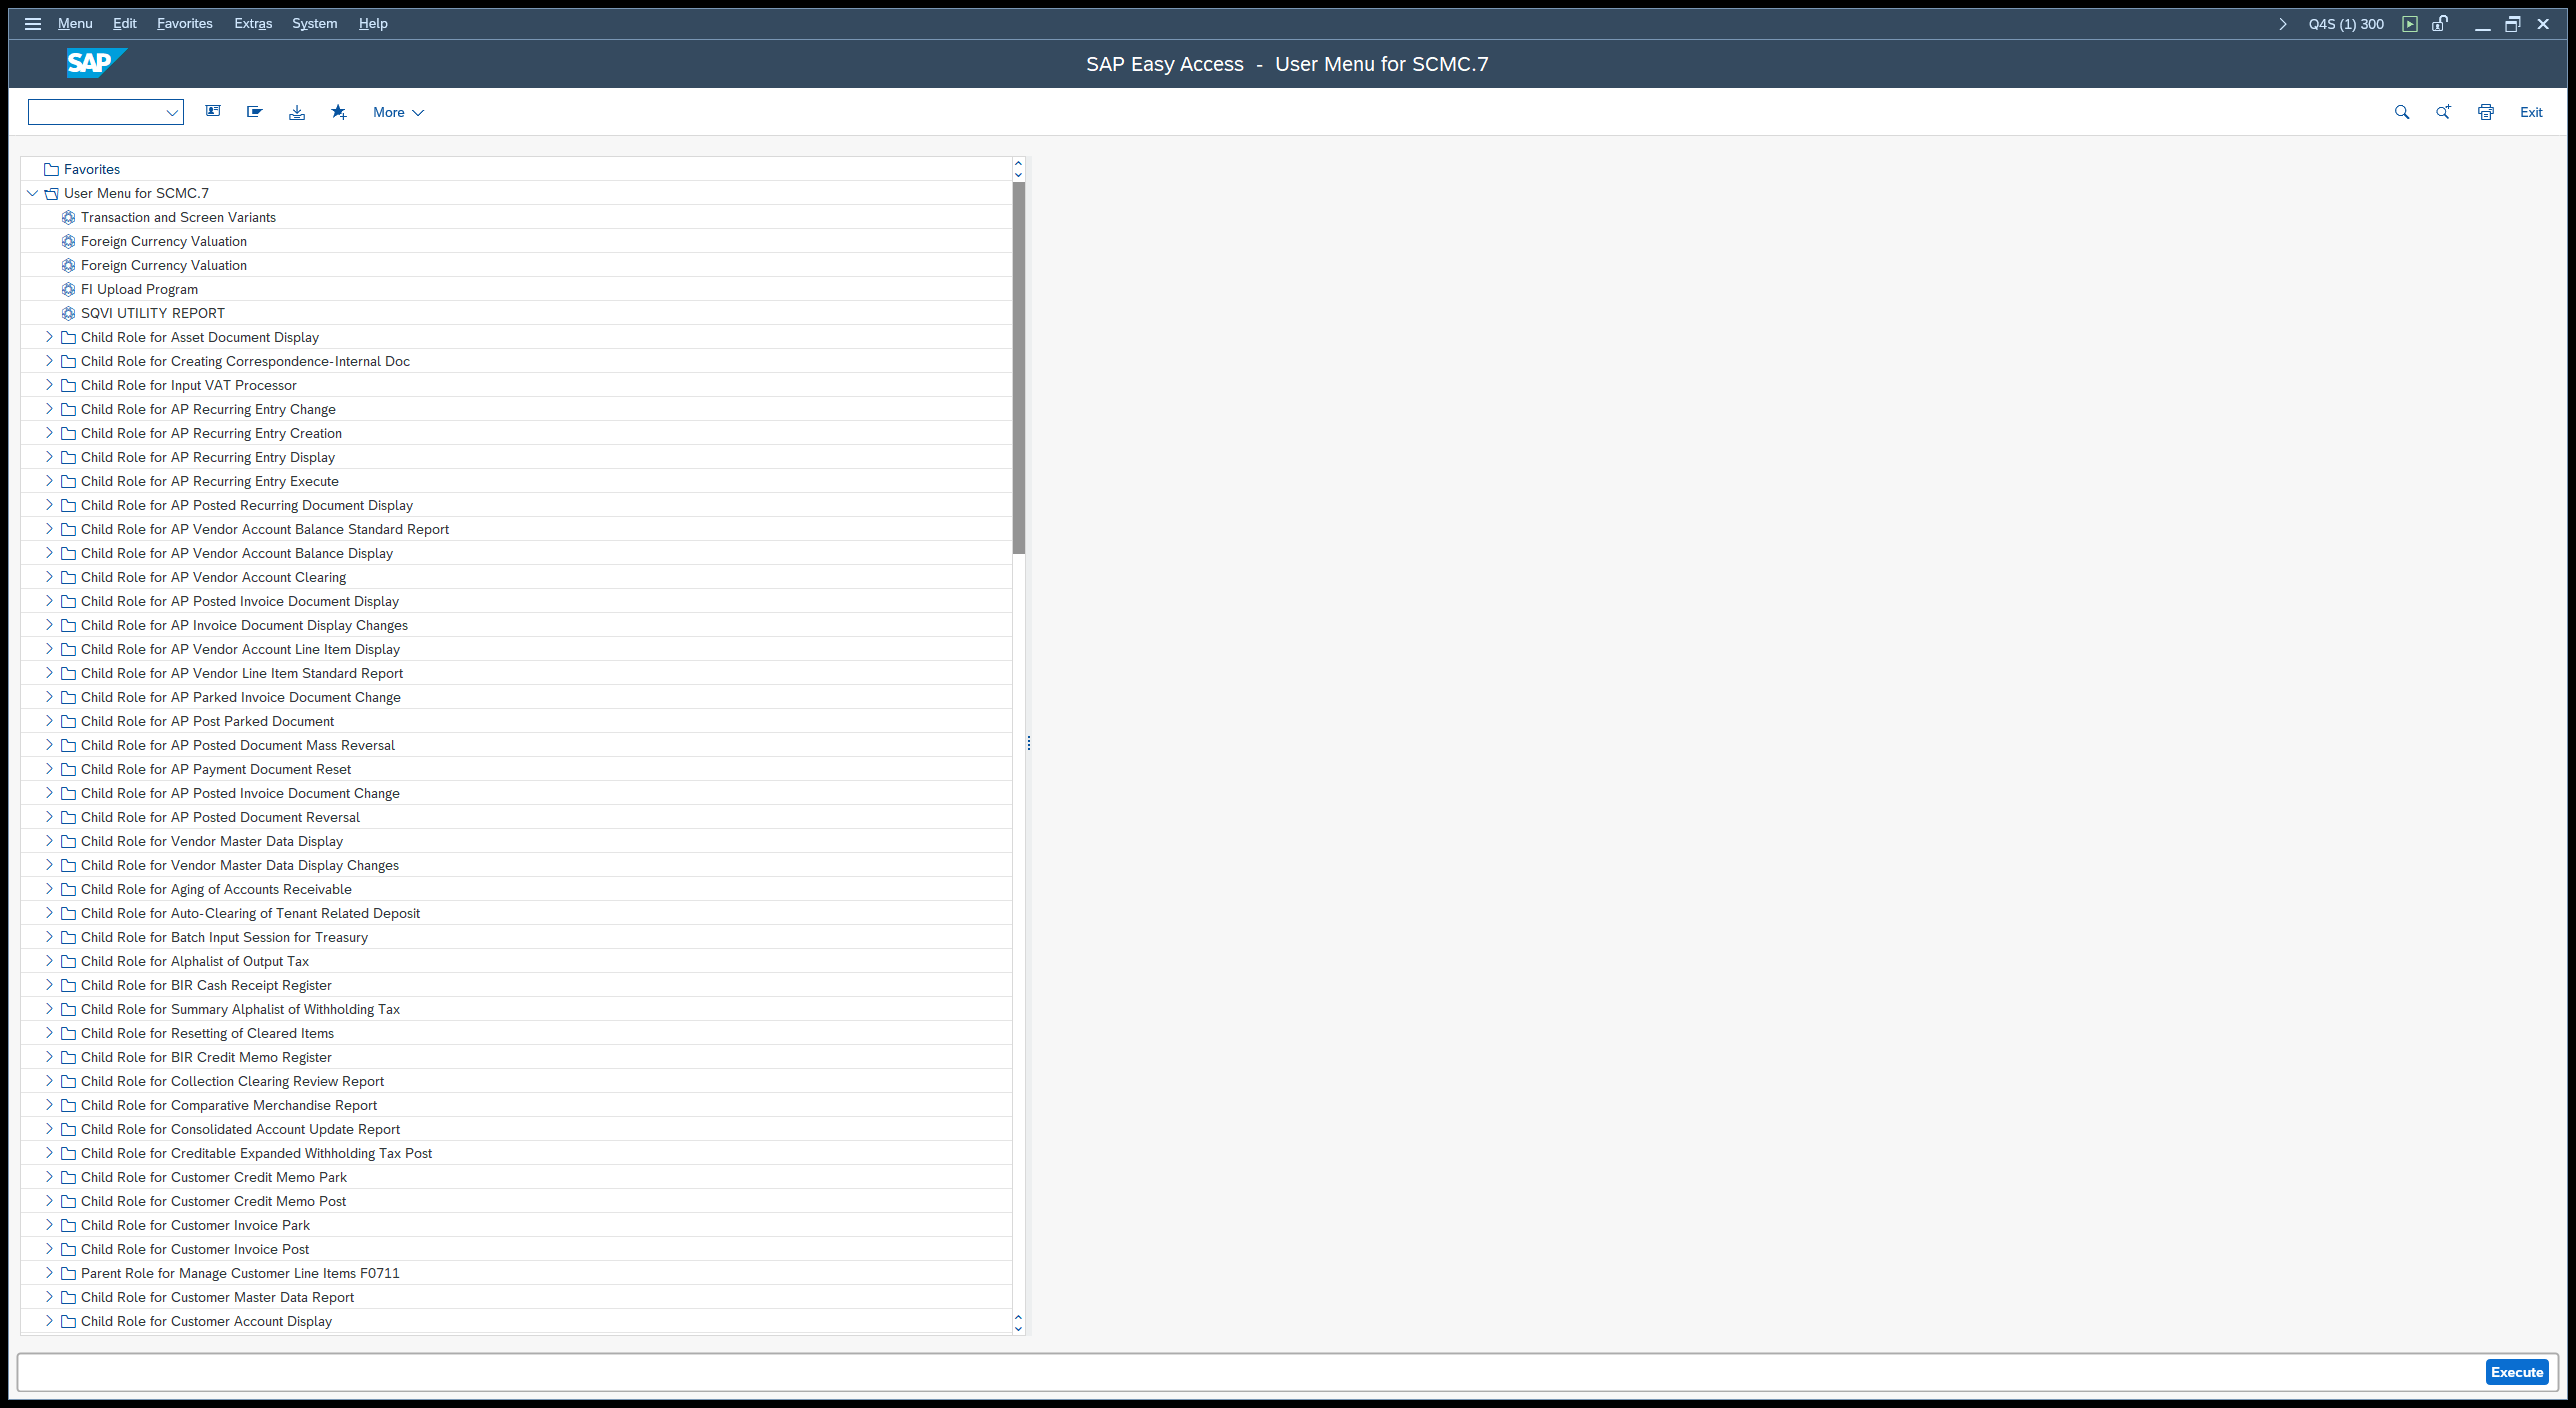
Task: SM_RERAPP_Downloading_Dispatcher
Workflow: SAP_Get_SettlementID

Step 1: Material Stocks Between 01.06.2025 and 30.06.(2) on the element (saplogon.exe)

Step 2: get-text from 'Extract Table Data' in window 'Posting Log' (saplogon.exe) (no picture)

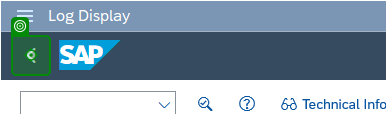
Step 3: click on 'Back' (saplogon.exe)
